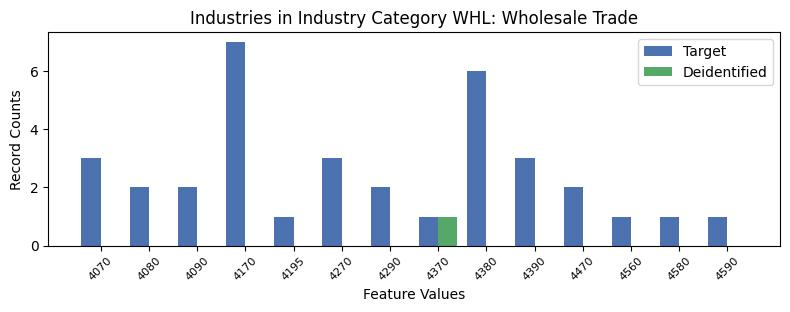

Data behind this chart, as committed beside it:
, INDP, count_target, count_deidentified
10, 4070, 3, 0.0
5, 4080, 2, 0.0
13, 4090, 2, 0.0
3, 4170, 7, 0.0
9, 4195, 1, 0.0
12, 4270, 3, 0.0
1, 4290, 2, 0.0
4, 4370, 1, 1.0
2, 4380, 6, 0.0
6, 4390, 3, 0.0
8, 4470, 2, 0.0
7, 4560, 1, 0.0
11, 4580, 1, 0.0
0, 4590, 1, 0.0
